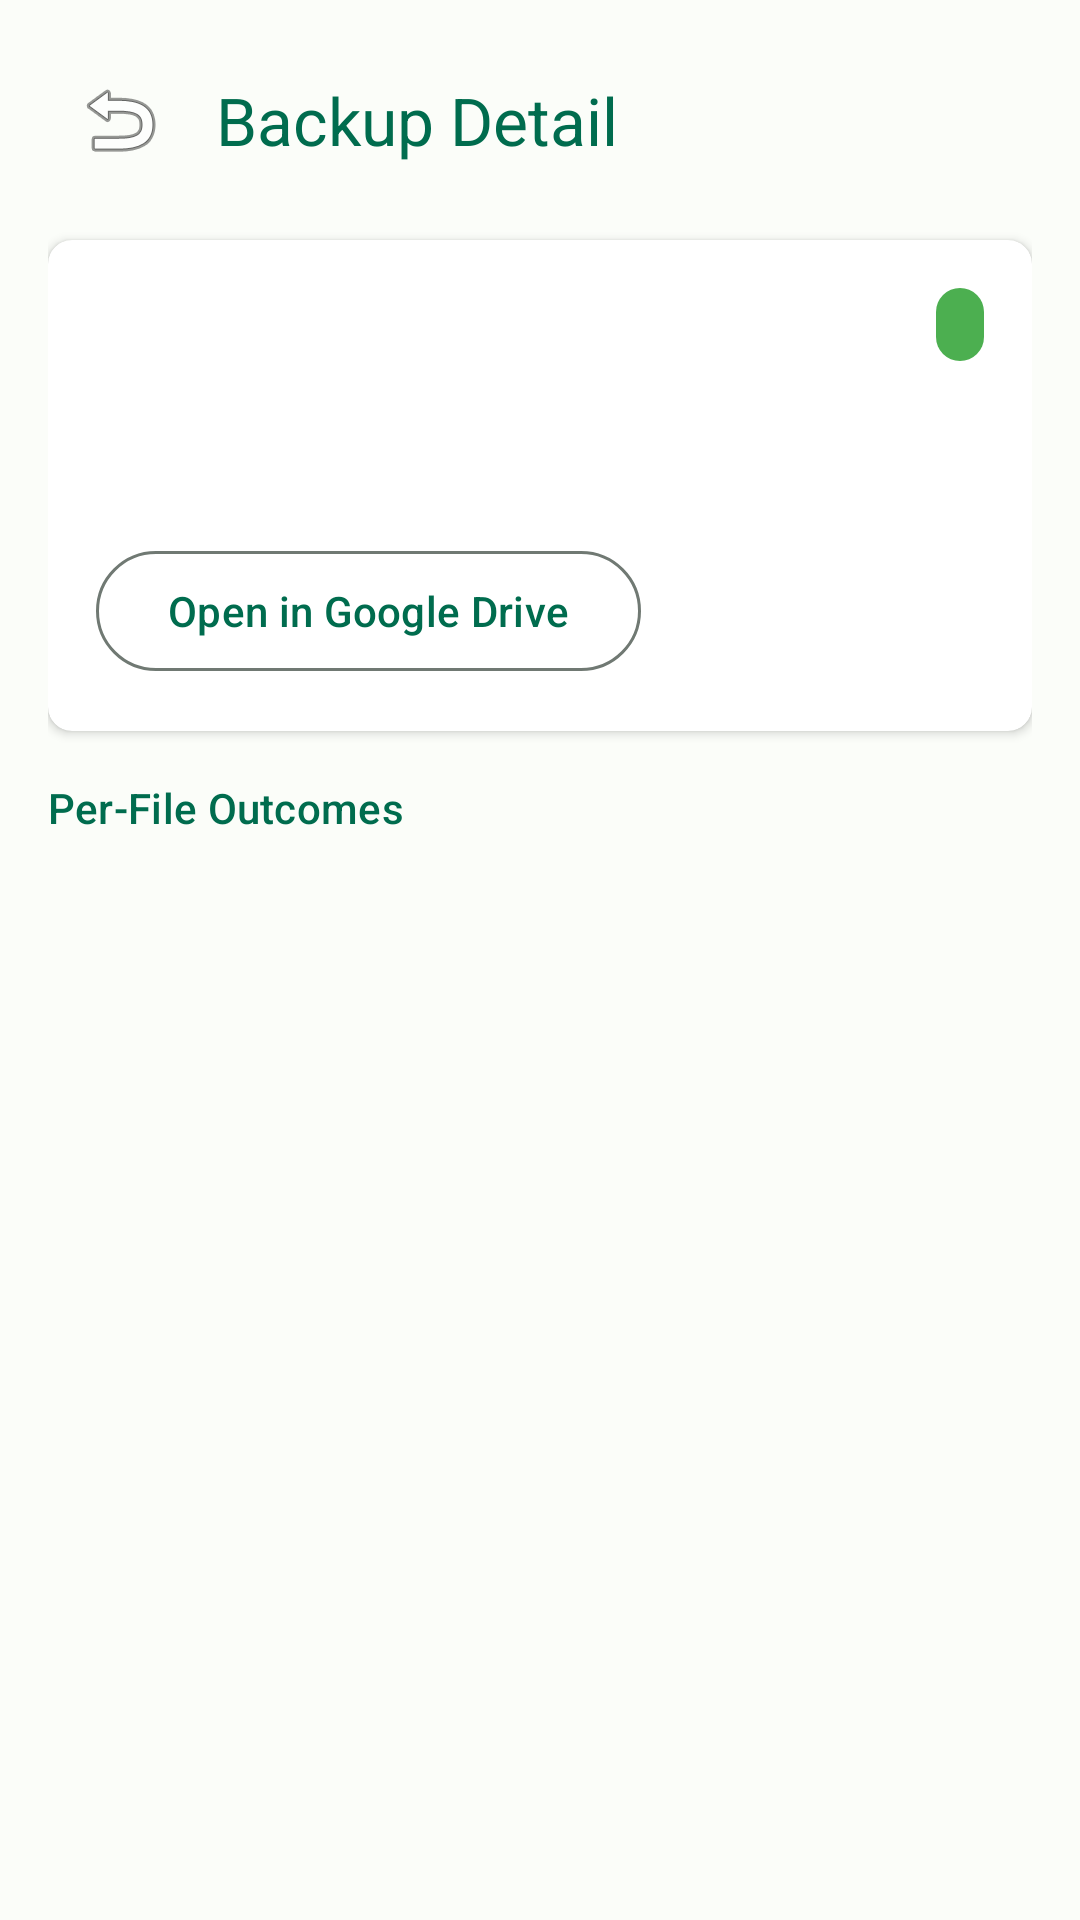

Here is an Android app screen rendered from its layout file. Give the layout XML and the strings, colors and styles it references.
<!-- AndroidManifest.xml: application theme Theme.WABackupPro -->
<!-- res/layout/fragment_backup_detail.xml -->
<?xml version="1.0" encoding="utf-8"?>
<LinearLayout xmlns:android="http://schemas.android.com/apk/res/android"
    xmlns:app="http://schemas.android.com/apk/res-auto"
    xmlns:tools="http://schemas.android.com/tools"
    android:layout_width="match_parent"
    android:layout_height="match_parent"
    android:orientation="vertical"
    android:background="?attr/colorSurface"
    android:padding="16dp">

    
    <LinearLayout
        android:layout_width="match_parent"
        android:layout_height="wrap_content"
        android:orientation="horizontal"
        android:gravity="center_vertical"
        android:layout_marginBottom="16dp">

        <ImageButton
            android:id="@+id/btn_back"
            android:layout_width="48dp"
            android:layout_height="48dp"
            android:background="?attr/selectableItemBackgroundBorderless"
            android:contentDescription="Back"
            android:src="@android:drawable/ic_menu_revert" />

        <TextView
            android:layout_width="0dp"
            android:layout_height="wrap_content"
            android:layout_weight="1"
            android:text="Backup Detail"
            android:textAppearance="?attr/textAppearanceTitleLarge"
            android:textColor="?attr/colorPrimary"
            android:layout_marginStart="8dp" />
    </LinearLayout>

    
    <androidx.cardview.widget.CardView
        android:layout_width="match_parent"
        android:layout_height="wrap_content"
        android:layout_marginBottom="16dp"
        app:cardCornerRadius="8dp"
        app:cardElevation="2dp">

        <LinearLayout
            android:layout_width="match_parent"
            android:layout_height="wrap_content"
            android:orientation="vertical"
            android:padding="16dp">

            <LinearLayout
                android:layout_width="match_parent"
                android:layout_height="wrap_content"
                android:orientation="horizontal"
                android:gravity="center_vertical">

                <TextView
                    android:id="@+id/txt_detail_date"
                    android:layout_width="0dp"
                    android:layout_height="wrap_content"
                    android:layout_weight="1"
                    android:textAppearance="?attr/textAppearanceTitleMedium"
                    tools:text="Jul 18, 2026 - 12:45 PM" />

                <TextView
                    android:id="@+id/badge_detail_status"
                    android:layout_width="wrap_content"
                    android:layout_height="wrap_content"
                    android:paddingHorizontal="8dp"
                    android:paddingVertical="4dp"
                    android:background="@drawable/bg_badge_success"
                    android:textColor="@android:color/white"
                    android:textSize="12sp"
                    android:textStyle="bold"
                    tools:text="SUCCESS" />
            </LinearLayout>

            <TextView
                android:id="@+id/txt_detail_summary"
                android:layout_width="match_parent"
                android:layout_height="wrap_content"
                android:layout_marginTop="8dp"
                android:textAppearance="?attr/textAppearanceBodyMedium"
                tools:text="150 total files · 45s duration" />

            <TextView
                android:id="@+id/txt_detail_categories"
                android:layout_width="match_parent"
                android:layout_height="wrap_content"
                android:layout_marginTop="4dp"
                android:textAppearance="?attr/textAppearanceBodySmall"
                android:textColor="?attr/colorOutline"
                tools:text="12 docs · 340 photos · 8 videos" />

            <Button
                android:id="@+id/btn_detail_open_drive"
                style="@style/Widget.Material3.Button.OutlinedButton"
                android:layout_width="wrap_content"
                android:layout_height="wrap_content"
                android:layout_marginTop="12dp"
                android:text="Open in Google Drive"
                app:icon="@drawable/ic_open_in_new" />

        </LinearLayout>
    </androidx.cardview.widget.CardView>

    <TextView
        android:layout_width="wrap_content"
        android:layout_height="wrap_content"
        android:text="Per-File Outcomes"
        android:textAppearance="?attr/textAppearanceTitleSmall"
        android:textColor="?attr/colorPrimary"
        android:layout_marginBottom="8dp" />

    
    <androidx.recyclerview.widget.RecyclerView
        android:id="@+id/recyclerView_file_results"
        android:layout_width="match_parent"
        android:layout_height="0dp"
        android:layout_weight="1"
        tools:listitem="@layout/item_file_result" />

</LinearLayout>
<!-- res/layout/item_file_result.xml (included above) -->
<?xml version="1.0" encoding="utf-8"?>
<androidx.cardview.widget.CardView xmlns:android="http://schemas.android.com/apk/res/android"
    xmlns:app="http://schemas.android.com/apk/res-auto"
    xmlns:tools="http://schemas.android.com/tools"
    android:layout_width="match_parent"
    android:layout_height="wrap_content"
    android:layout_marginHorizontal="12dp"
    android:layout_marginVertical="4dp"
    app:cardCornerRadius="6dp"
    app:cardElevation="1dp">

    <LinearLayout
        android:layout_width="match_parent"
        android:layout_height="wrap_content"
        android:orientation="horizontal"
        android:gravity="center_vertical"
        android:padding="12dp">

        <TextView
            android:id="@+id/txt_status_icon"
            android:layout_width="32dp"
            android:layout_height="32dp"
            android:gravity="center"
            android:textSize="18sp"
            tools:text="✅" />

        <LinearLayout
            android:layout_width="0dp"
            android:layout_height="wrap_content"
            android:layout_weight="1"
            android:layout_marginStart="12dp"
            android:orientation="vertical">

            <TextView
                android:id="@+id/txt_file_name"
                android:layout_width="match_parent"
                android:layout_height="wrap_content"
                android:textAppearance="?attr/textAppearanceBodyMedium"
                android:textStyle="bold"
                android:ellipsize="end"
                android:maxLines="1"
                tools:text="DOC-20260718-WA0001.pdf" />

            <LinearLayout
                android:layout_width="match_parent"
                android:layout_height="wrap_content"
                android:orientation="horizontal"
                android:layout_marginTop="2dp">

                <TextView
                    android:id="@+id/txt_category_tag"
                    android:layout_width="wrap_content"
                    android:layout_height="wrap_content"
                    android:textAppearance="?attr/textAppearanceBodySmall"
                    android:textColor="?attr/colorPrimary"
                    tools:text="DOCUMENTS" />

                <TextView
                    android:layout_width="wrap_content"
                    android:layout_height="wrap_content"
                    android:text=" • "
                    android:textAppearance="?attr/textAppearanceBodySmall" />

                <TextView
                    android:id="@+id/txt_file_size"
                    android:layout_width="wrap_content"
                    android:layout_height="wrap_content"
                    android:textAppearance="?attr/textAppearanceBodySmall"
                    android:textColor="?attr/colorOutline"
                    tools:text="2.4 MB" />
            </LinearLayout>

            <TextView
                android:id="@+id/txt_error_hint"
                android:layout_width="match_parent"
                android:layout_height="wrap_content"
                android:layout_marginTop="2dp"
                android:textAppearance="?attr/textAppearanceBodySmall"
                android:textColor="?attr/colorError"
                android:visibility="gone"
                tools:text="Failed: Network timeout (Tap to retry)" />

        </LinearLayout>

        <TextView
            android:id="@+id/txt_status_label"
            android:layout_width="wrap_content"
            android:layout_height="wrap_content"
            android:textSize="12sp"
            android:textStyle="bold"
            tools:text="SUCCESS" />

    </LinearLayout>

</androidx.cardview.widget.CardView>
<!-- resources referenced by this layout -->
<resources>
  <!-- drawable bg_badge_success (drawable) -->
  <?xml version="1.0" encoding="utf-8"?>
  <shape xmlns:android="http://schemas.android.com/apk/res/android">
      <solid android:color="#4CAF50" />
      <corners android:radius="16dp" />
  </shape>
  <style name="Theme.WABackupPro" parent="Theme.Material3.DayNight.NoActionBar">
          <item name="colorPrimary">@color/md_theme_light_primary</item>
          <item name="colorOnPrimary">@color/md_theme_light_onPrimary</item>
          <item name="colorPrimaryContainer">@color/md_theme_light_primaryContainer</item>
          <item name="colorOnPrimaryContainer">@color/md_theme_light_onPrimaryContainer</item>
          <item name="colorSecondary">@color/md_theme_light_secondary</item>
          <item name="colorOnSecondary">@color/md_theme_light_onSecondary</item>
          <item name="colorSecondaryContainer">@color/md_theme_light_secondaryContainer</item>
          <item name="colorOnSecondaryContainer">@color/md_theme_light_onSecondaryContainer</item>
          <item name="android:windowBackground">@color/md_theme_light_background</item>
          <item name="colorSurface">@color/md_theme_light_surface</item>
          <item name="colorOnSurface">@color/md_theme_light_onSurface</item>
          <item name="colorSurfaceVariant">@color/md_theme_light_surfaceVariant</item>
          <item name="colorOnSurfaceVariant">@color/md_theme_light_onSurfaceVariant</item>
          <item name="colorOutline">@color/md_theme_light_outline</item>
      </style>
  <color name="md_theme_light_primary">#006C4E</color>
  <color name="md_theme_light_onPrimary">#FFFFFF</color>
  <color name="md_theme_light_primaryContainer">#8CF8C9</color>
  <color name="md_theme_light_onPrimaryContainer">#002115</color>
  <color name="md_theme_light_secondary">#4C6356</color>
  <color name="md_theme_light_onSecondary">#FFFFFF</color>
  <color name="md_theme_light_secondaryContainer">#CEE9D7</color>
  <color name="md_theme_light_onSecondaryContainer">#092015</color>
  <color name="md_theme_light_background">#FBFDF9</color>
  <color name="md_theme_light_surface">#FBFDF9</color>
  <color name="md_theme_light_onSurface">#191C1A</color>
  <color name="md_theme_light_surfaceVariant">#DBE5DD</color>
  <color name="md_theme_light_onSurfaceVariant">#404943</color>
  <color name="md_theme_light_outline">#707973</color>
</resources>
